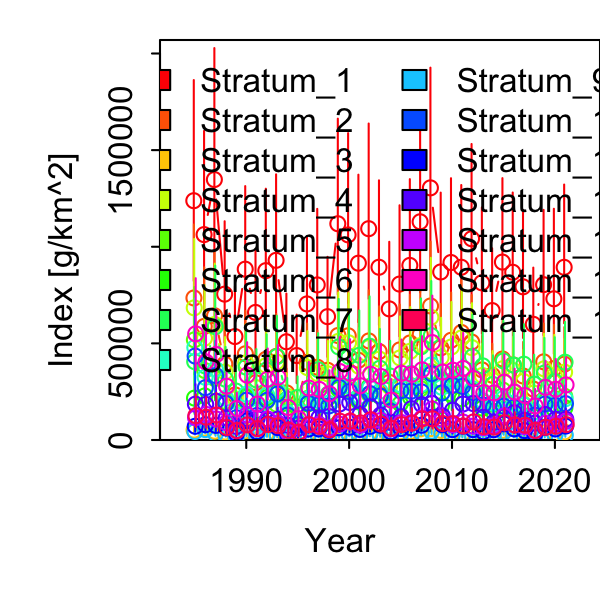

The data file committed next to this chart (first rows):
Category, Time, Stratum, Units, Estimate, Std. Error for Estimate, Std. Error for ln(Estimate)
1, 1985, Stratum_1, [g/km^2], 1238205, 505502, 0.4083
1, 1986, Stratum_1, [g/km^2], 1062882, 434324, 0.4086
1, 1987, Stratum_1, [g/km^2], 1347662, 550748, 0.4087
1, 1988, Stratum_1, [g/km^2], 754804, 305819, 0.4052
1, 1989, Stratum_1, [g/km^2], 535285, 211805, 0.3957
1, 1990, Stratum_1, [g/km^2], 884021, 350213, 0.3962
1, 1991, Stratum_1, [g/km^2], 660158, 263483, 0.3991
1, 1992, Stratum_1, [g/km^2], 876340, 345837, 0.3946
1, 1993, Stratum_1, [g/km^2], 929727, 363515, 0.391
1, 1994, Stratum_1, [g/km^2], 508259, 202993, 0.3994
1, 1995, Stratum_1, [g/km^2], 436969, 172580, 0.3949
1, 1996, Stratum_1, [g/km^2], 704113, 283313, 0.4024
1, 1997, Stratum_1, [g/km^2], 802572, 320166, 0.3989
1, 1998, Stratum_1, [g/km^2], 638261, 252371, 0.3954
1, 1999, Stratum_1, [g/km^2], 1119105, 443122, 0.396
1, 2000, Stratum_1, [g/km^2], 1061374, 427614, 0.4029
1, 2001, Stratum_1, [g/km^2], 914913, 371291, 0.4058
1, 2002, Stratum_1, [g/km^2], 1093506, 441575, 0.4038
1, 2003, Stratum_1, [g/km^2], 894003, 364232, 0.4074
1, 2004, Stratum_1, [g/km^2], 678561, 280268, 0.413
1, 2005, Stratum_1, [g/km^2], 806955, 329913, 0.4088
1, 2006, Stratum_1, [g/km^2], 903458, 362681, 0.4014
1, 2007, Stratum_1, [g/km^2], 1129219, 440718, 0.3903
1, 2008, Stratum_1, [g/km^2], 1304705, 508638, 0.3898
1, 2009, Stratum_1, [g/km^2], 869602, 336244, 0.3867
1, 2010, Stratum_1, [g/km^2], 918511, 356827, 0.3885
1, 2011, Stratum_1, [g/km^2], 893968, 347988, 0.3893
1, 2012, Stratum_1, [g/km^2], 1041329, 401811, 0.3859
1, 2013, Stratum_1, [g/km^2], 813395, 318711, 0.3918
1, 2014, Stratum_1, [g/km^2], 669848, 262901, 0.3925
1, 2015, Stratum_1, [g/km^2], 920682, 355753, 0.3864
1, 2016, Stratum_1, [g/km^2], 868056, 337501, 0.3888
1, 2017, Stratum_1, [g/km^2], 792665, 321488, 0.4056
1, 2018, Stratum_1, [g/km^2], 598793, 238647, 0.3985
1, 2019, Stratum_1, [g/km^2], 803771, 315971, 0.3931
1, 2020, Stratum_1, [g/km^2], 730689, 360363, 0.4932
1, 2021, Stratum_1, [g/km^2], 893590, 349855, 0.3915
1, 1985, Stratum_2, [g/km^2], 734954, 306390, 0.4169
1, 1986, Stratum_2, [g/km^2], 587801, 246222, 0.4189
1, 1987, Stratum_2, [g/km^2], 643101, 270396, 0.4205
1, 1988, Stratum_2, [g/km^2], 392937, 162124, 0.4126
1, 1989, Stratum_2, [g/km^2], 233307, 93890, 0.4024
1, 1990, Stratum_2, [g/km^2], 446115, 179927, 0.4033
1, 1991, Stratum_2, [g/km^2], 296618, 122556, 0.4132
1, 1992, Stratum_2, [g/km^2], 417660, 169613, 0.4061
1, 1993, Stratum_2, [g/km^2], 432604, 177581, 0.4105
1, 1994, Stratum_2, [g/km^2], 243971, 101270, 0.4151
1, 1995, Stratum_2, [g/km^2], 171793, 71082, 0.4138
1, 1996, Stratum_2, [g/km^2], 401960, 162830, 0.4051
1, 1997, Stratum_2, [g/km^2], 376622, 153596, 0.4078
1, 1998, Stratum_2, [g/km^2], 360680, 145422, 0.4032
1, 1999, Stratum_2, [g/km^2], 540574, 217269, 0.4019
1, 2000, Stratum_2, [g/km^2], 539465, 220937, 0.4095
1, 2001, Stratum_2, [g/km^2], 412761, 170512, 0.4131
1, 2002, Stratum_2, [g/km^2], 512688, 211424, 0.4124
1, 2003, Stratum_2, [g/km^2], 457824, 188939, 0.4127
1, 2004, Stratum_2, [g/km^2], 298437, 125065, 0.4191
1, 2005, Stratum_2, [g/km^2], 466218, 190059, 0.4077
1, 2006, Stratum_2, [g/km^2], 502071, 202302, 0.4029
1, 2007, Stratum_2, [g/km^2], 546429, 215322, 0.3941
... 495 more rows
